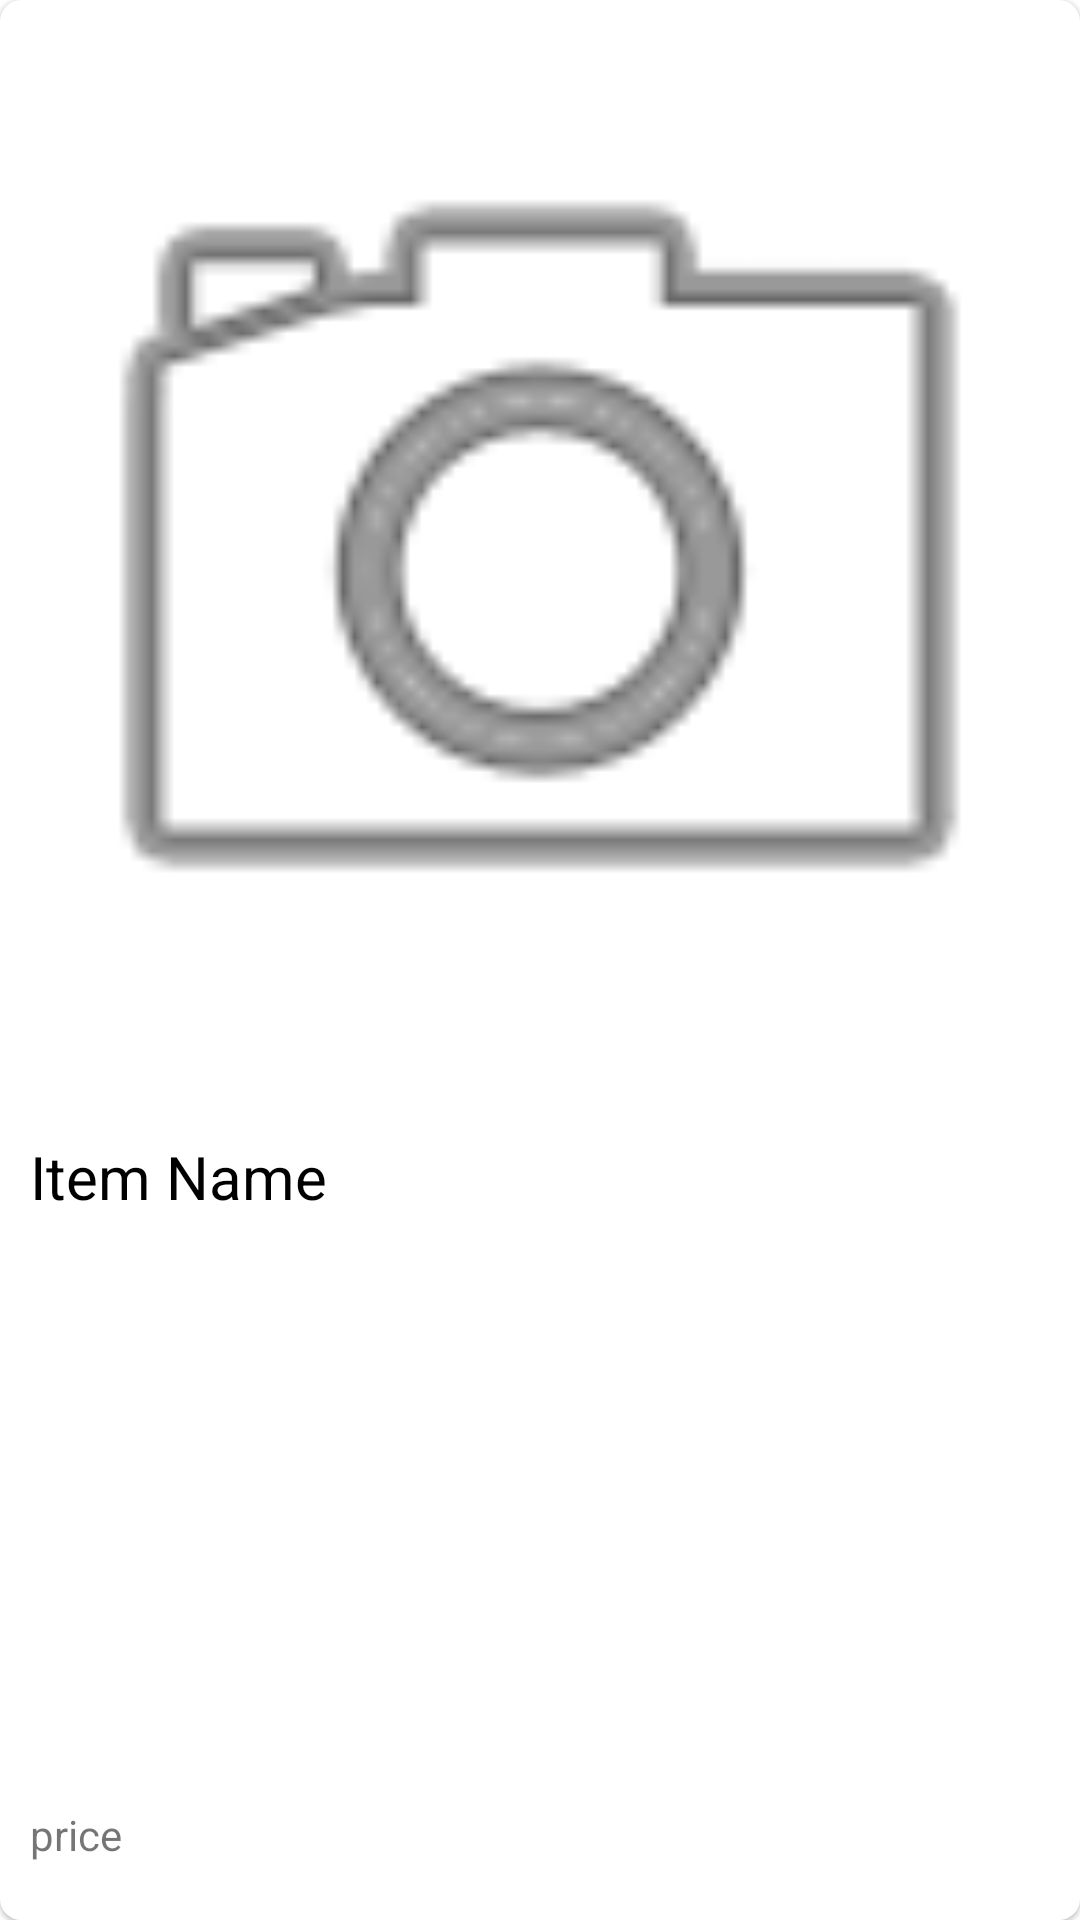

Produce the Android XML layout that renders to this screen, including the resource entries it uses.
<!-- AndroidManifest.xml: application theme Theme.Resale -->
<!-- res/layout/single_list_item.xml -->
<?xml version="1.0" encoding="utf-8"?>
<LinearLayout xmlns:android="http://schemas.android.com/apk/res/android"
    xmlns:app="http://schemas.android.com/apk/res-auto"
    xmlns:tools="http://schemas.android.com/tools"
    android:layout_width="match_parent"
    android:layout_height="wrap_content"
    android:layout_margin="10sp"
    android:background="@drawable/round_corner"
    android:elevation="1sp"
    android:orientation="vertical">

    <ImageView
        android:id="@+id/item_img"
        android:layout_width="match_parent"
        android:layout_height="wrap_content"
        android:layout_weight="1"
        android:adjustViewBounds="true"
        android:cropToPadding="true"
        app:srcCompat="@android:drawable/ic_menu_camera"
        tools:srcCompat="@tools:sample/avatars"
        android:contentDescription="@string/image" />

    <TextView
        android:id="@+id/item_name_txt"
        android:layout_width="wrap_content"
        android:layout_height="wrap_content"
        android:layout_margin="10sp"
        android:layout_weight="20"
        android:text="@string/item_name"
        android:textColor="#000000"
        android:textSize="20sp"
        android:ellipsize="end"
        android:maxLines="1"/>

    <TextView
        android:id="@+id/item_price_txt"
        android:layout_width="wrap_content"
        android:layout_height="wrap_content"
        android:layout_margin="10sp"
        android:layout_weight="1"
        android:text="@string/price"
        android:ellipsize="end"
        android:maxLines="1"/>

</LinearLayout>
<!-- resources referenced by this layout -->
<resources>
  <!-- drawable round_corner (drawable) -->
  <?xml version="1.0" encoding="utf-8"?>
  <shape xmlns:android="http://schemas.android.com/apk/res/android"
      android:shape="rectangle">
  
      <solid
          android:color="#ffffff" />
      <corners android:radius="7dp"/>
  </shape>
  <string name="image">Image</string>
  <string name="item_name">Item Name</string>
  <string name="price">price</string>
  <style name="Theme.Resale" parent="Theme.MaterialComponents.DayNight.DarkActionBar">
          
          <item name="colorPrimary">@color/purple_500</item>
          <item name="colorPrimaryVariant">@color/purple_700</item>
          <item name="colorOnPrimary">@color/white</item>
          
          <item name="colorSecondary">@color/teal_200</item>
          <item name="colorSecondaryVariant">@color/teal_700</item>
          <item name="colorOnSecondary">@color/black</item>
          
          <item name="android:statusBarColor" tools:targetApi="l">?attr/colorPrimaryVariant</item>
          
      </style>
  <!-- not gathered from this repository: default colours our renderer supplied (Android Studio template values) -->
  <color name="purple_500">#FF6200EE</color>
  <color name="purple_700">#FF3700B3</color>
  <color name="teal_200">#FF03DAC5</color>
  <color name="teal_700">#FF018786</color>
  <color name="black">#FF000000</color>
  <color name="white">#FFFFFFFF</color>
</resources>
